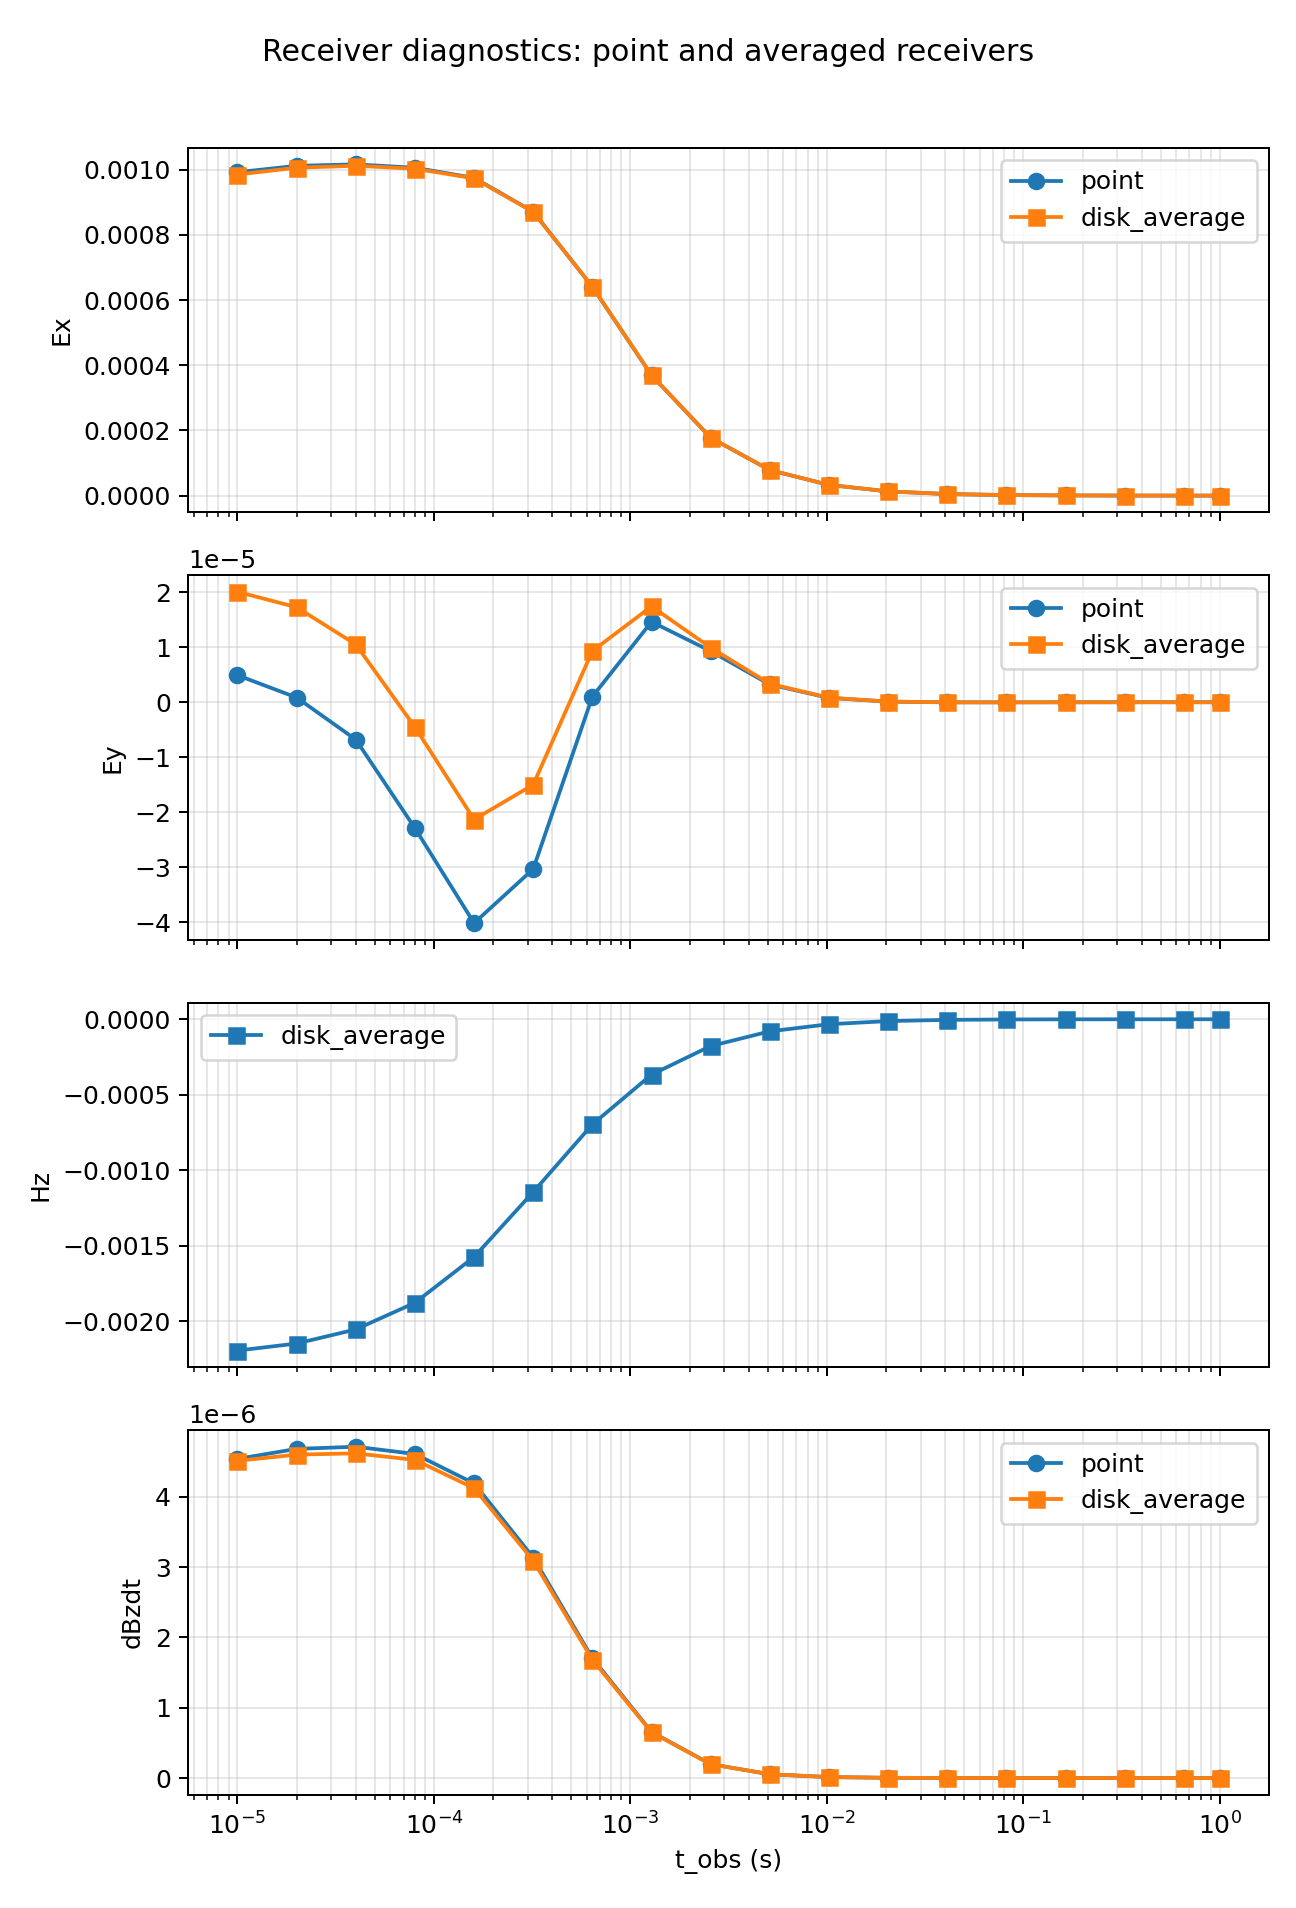

The data file committed next to this chart (first rows):
time_obs, receiver_type, radius, Ex, Ey, Hz, dBzdt, sample_count, candidate_count_min, candidate_count_max, candidate_count_mean
1e-05, point, 0.0, 0.0009924, 4.913237394144077e-06, nan, 4.5385234717188785e-06, 1, 32, 32, 32.0
1e-05, disk_average, 2.0, 0.0009853, 2.0092969510698567e-05, -0.002194, 4.5111512385845515e-06, 5, 4, 32, 9.6
2e-05, point, 0.0, 0.001012, 8.508114677830383e-07, nan, 4.681013879039333e-06, 1, 32, 32, 32.0
2e-05, disk_average, 2.0, 0.001006, 1.7279766833951588e-05, -0.002147, 4.5993849303224525e-06, 5, 4, 32, 9.6
4e-05, point, 0.0, 0.001016, -6.7973205853132105e-06, nan, 4.711705445464444e-06, 1, 32, 32, 32.0
4e-05, disk_average, 2.0, 0.001012, 1.0517038835133376e-05, -0.002054, 4.617493105998144e-06, 5, 4, 32, 9.6
8e-05, point, 0.0, 0.001006, -2.2912364121154672e-05, nan, 4.608717465218668e-06, 1, 32, 32, 32.0
8e-05, disk_average, 2.0, 0.001003, -4.517451826717396e-06, -0.001877, 4.524108725001171e-06, 5, 4, 32, 9.6
0.00016, point, 0.0, 0.000975, -4.0186675055216734e-05, nan, 4.190377875700462e-06, 1, 32, 32, 32.0
0.00016, disk_average, 2.0, 0.0009734, -2.1342101540234398e-05, -0.001574, 4.122379137370769e-06, 5, 4, 32, 9.6
0.00032, point, 0.0, 0.000871, -3.0350655827295322e-05, nan, 3.1360861648606707e-06, 1, 32, 32, 32.0
0.00032, disk_average, 2.0, 0.0008706, -1.5011117580050162e-05, -0.001144, 3.0907054271925664e-06, 5, 4, 32, 9.6
0.00064, point, 0.0, 0.0006408, 1.0121902599419847e-06, nan, 1.7038622441589366e-06, 1, 32, 32, 32.0
0.00064, disk_average, 2.0, 0.0006411, 9.318579892700305e-06, -0.0006966, 1.6830136343231837e-06, 5, 4, 32, 9.6
0.00128, point, 0.0, 0.0003694, 1.4634521840165942e-05, nan, 6.554520109997021e-07, 1, 32, 32, 32.0
0.00128, disk_average, 2.0, 0.0003699, 1.7438629855450695e-05, -0.0003666, 6.49362215319628e-07, 5, 4, 32, 9.6
0.00256, point, 0.0, 0.0001777, 9.29912635150709e-06, nan, 1.970904626229751e-07, 1, 32, 32, 32.0
0.00256, disk_average, 2.0, 0.0001779, 9.925382073414645e-06, -0.0001774, 1.9589926168075897e-07, 5, 4, 32, 9.6
0.00512, point, 0.0, 7.843060041777308e-05, 3.2309140631741747e-06, nan, 5.3185544505110354e-08, 1, 32, 32, 32.0
0.00512, disk_average, 2.0, 7.851924290490611e-05, 3.3539821873525146e-06, -7.998893779660118e-05, 5.298651396664154e-08, 5, 4, 32, 9.6
0.01024, point, 0.0, 3.2881591977978606e-05, 7.953898148144685e-07, nan, 1.3172804016703899e-08, 1, 32, 32, 32.0
0.01024, disk_average, 2.0, 3.291211859661987e-05, 8.270770310345013e-07, -3.2804767557318736e-05, 1.3133037150226582e-08, 5, 4, 32, 9.6
0.02048, point, 0.0, 1.3032230824719339e-05, 1.1240233583139685e-07, nan, 2.861606615713443e-09, 1, 32, 32, 32.0
0.02048, disk_average, 2.0, 1.3041078721874198e-05, 1.2187725859952567e-07, -1.2118413641010026e-05, 2.85294119610581e-09, 5, 4, 32, 9.6
0.04096, point, 0.0, 4.880562641646e-06, -1.7400881281240813e-08, nan, 5.375378976088313e-10, 1, 32, 32, 32.0
0.04096, disk_average, 2.0, 4.882621490637075e-06, -1.4902646884302705e-08, -4.096359795858279e-06, 5.358209530238452e-10, 5, 4, 32, 9.6
0.08192, point, 0.0, 1.7367002330775384e-06, -2.0712065753868698e-08, nan, 8.759689808660255e-11, 1, 32, 32, 32.0
0.08192, disk_average, 2.0, 1.73712731761477e-06, -2.0146924909539953e-08, -1.3791743162901764e-06, 8.727537462572164e-11, 5, 4, 32, 9.6
0.1638, point, 0.0, 6.00471897744793e-07, -9.146971706785437e-09, nan, 1.3854350177625971e-11, 1, 32, 32, 32.0
0.1638, disk_average, 2.0, 6.005634470308634e-07, -9.027100328480137e-09, -4.945536974604807e-07, 1.3792237049372812e-11, 5, 4, 32, 9.6
0.3277, point, 0.0, 2.050559767144993e-07, -2.5723676390896225e-09, nan, 2.428686815486318e-12, 1, 32, 32, 32.0
0.3277, disk_average, 2.0, 2.0507550151861897e-07, -2.547472872954185e-09, -1.797729325922796e-07, 2.416940440633542e-12, 5, 4, 32, 9.6
0.6554, point, 0.0, 6.833390586953525e-08, -5.234718551487874e-10, nan, 4.4300408415014325e-13, 1, 32, 32, 32.0
0.6554, disk_average, 2.0, 6.83380245331431e-08, -5.183560246208366e-10, -6.347682090726288e-08, 4.4101013407943766e-13, 5, 4, 32, 9.6
1.0, point, 0.0, 2.9825576643942666e-08, -1.3814806572555687e-10, nan, 1.2329929561262572e-13, 1, 32, 32, 32.0
1.0, disk_average, 2.0, 2.9826907527504154e-08, -1.3655053143183043e-10, -2.9133336704581515e-08, 1.227917543433206e-13, 5, 4, 32, 9.6
